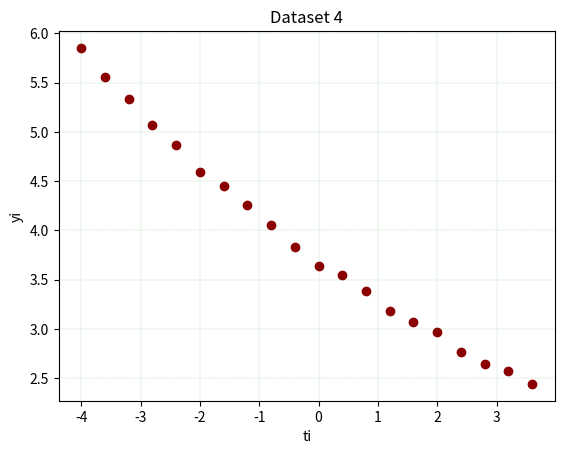

The script that saved this image:
import numpy as np
import math

ti = np.arange(-4,4,0.4)
yi = [3.6294*math.exp(-0.116*t) + np.random.random()*0.1 for t in ti]
#---------------------------------------------------
import matplotlib.pyplot as plt
plt.scatter(ti,yi,color = 'darkred')
plt.xlabel('ti')
plt.ylabel('yi')
plt.title('Dataset 4',fontstyle = 'italic')
plt.grid(color = 'green', linestyle = '--', linewidth = 0.1)
plt.show()
#----------------------------------------------------